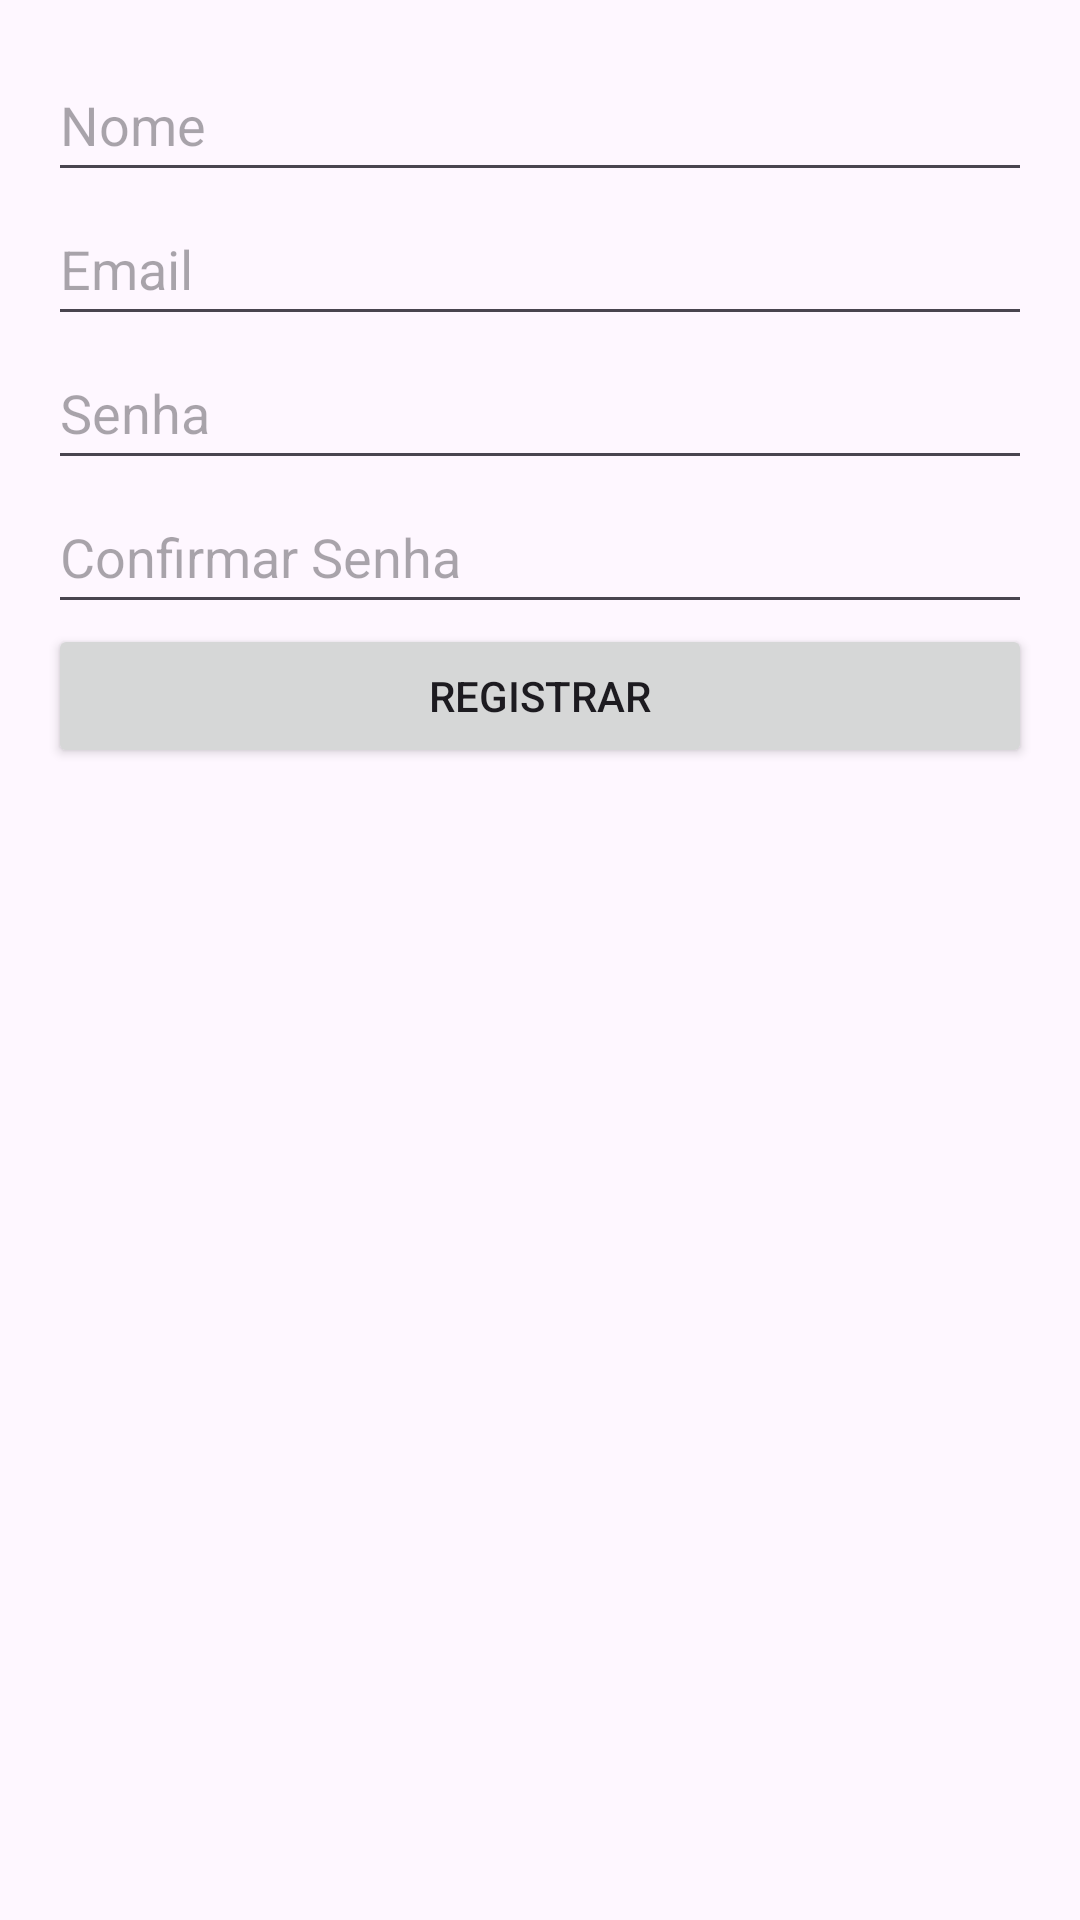

Android layout source for this screen:
<!-- AndroidManifest.xml: application theme Theme.MHoras -->
<!-- res/layout/activity_cadastro.xml -->
<?xml version="1.0" encoding="utf-8"?>
<LinearLayout xmlns:android="http://schemas.android.com/apk/res/android"
    android:layout_width="match_parent"
    android:layout_height="match_parent"
    android:orientation="vertical"
    android:padding="16dp">

    <EditText
        android:id="@+id/nomeEditText"
        android:layout_width="match_parent"
        android:layout_height="wrap_content"
        android:hint="Nome"
        android:inputType="textPersonName"
        android:minHeight="48dp" />

    <EditText
        android:id="@+id/emailEditText"
        android:layout_width="match_parent"
        android:layout_height="wrap_content"
        android:hint="Email"
        android:inputType="textEmailAddress"
        android:minHeight="48dp" />

    <EditText
        android:id="@+id/passwordEditText"
        android:layout_width="match_parent"
        android:layout_height="wrap_content"
        android:hint="Senha"
        android:inputType="textPassword"
        android:minHeight="48dp" />

    <EditText
        android:id="@+id/confirmPasswordEditText"
        android:layout_width="match_parent"
        android:layout_height="wrap_content"
        android:hint="Confirmar Senha"
        android:inputType="textPassword"
        android:minHeight="48dp" />

    <Button
        android:id="@+id/registerButton"
        android:layout_width="match_parent"
        android:layout_height="wrap_content"
        android:text="Registrar" />
</LinearLayout>
<!-- resources referenced by this layout -->
<resources>
  <style name="Theme.MHoras" parent="Base.Theme.MHoras" />
  <style name="Base.Theme.MHoras" parent="Theme.Material3.DayNight.NoActionBar">
          
          
      </style>
</resources>
